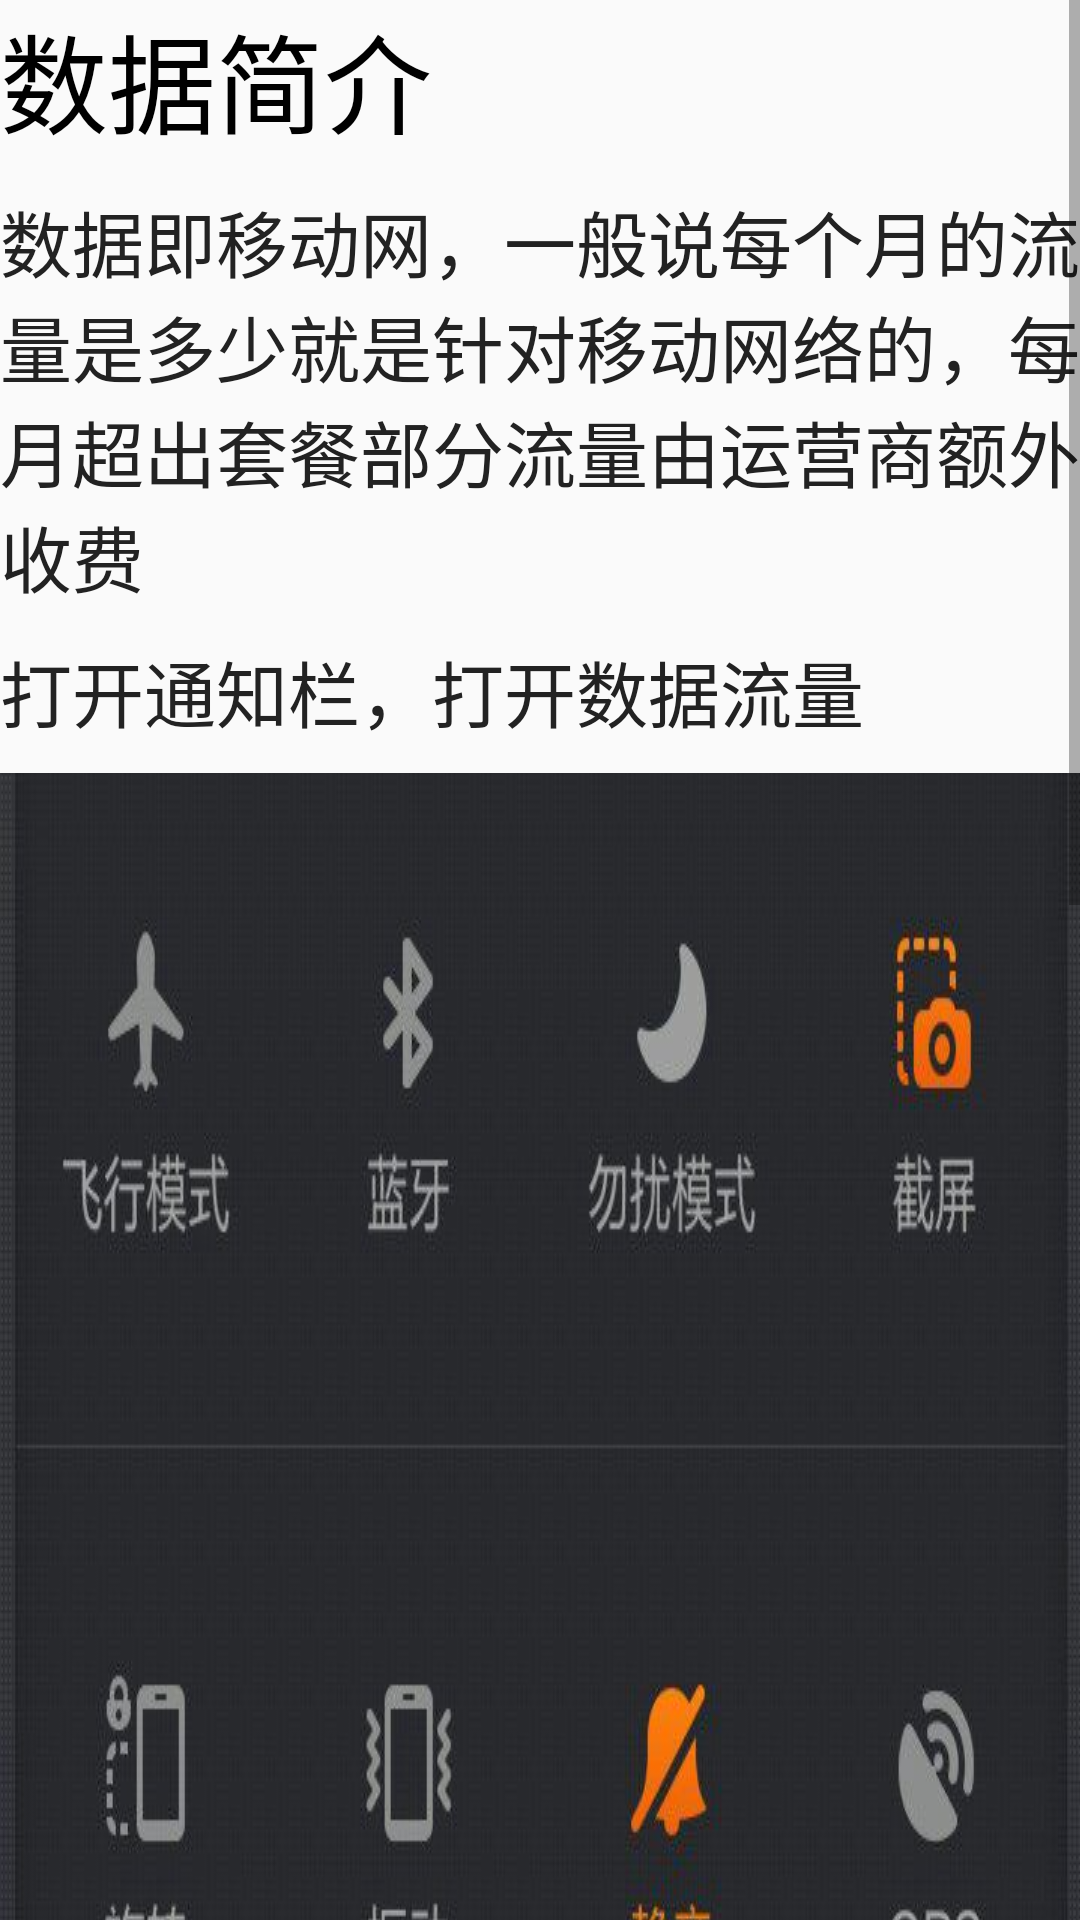

Reconstruct the res/layout file that produces this screen, plus the resources it refers to.
<!-- AndroidManifest.xml: application theme AppTheme -->
<!-- res/layout/mobile_network.xml -->
<?xml version="1.0" encoding="utf-8"?>

<ScrollView xmlns:android="http://schemas.android.com/apk/res/android"
    xmlns:tools="http://schemas.android.com/tools"
    android:layout_width="match_parent"
    android:layout_height="match_parent"
    android:paddingBottom="@dimen/activity_vertical_margin"
    android:paddingLeft="@dimen/activity_horizontal_margin"
    android:paddingRight="@dimen/activity_horizontal_margin"
    android:paddingTop="@dimen/activity_vertical_margin"
    tools:context="cn.studyjamscn.s1.sj23.liuchuang.Mobile_network">

    <LinearLayout
        android:layout_width="match_parent"
        android:layout_height="wrap_content"
        android:orientation="vertical">

        <TextView
            style="@style/BigText"
            android:layout_width="match_parent"
            android:layout_height="wrap_content"
            android:layout_marginBottom="10dp"
            android:text="@string/network_des" />

        <TextView
            style="@style/MidText"
            android:layout_width="match_parent"
            android:layout_height="wrap_content"
            android:layout_marginBottom="10dp"
            android:text="@string/description_network" />

        <TextView
            style="@style/MidText"
            android:layout_width="match_parent"
            android:layout_height="wrap_content"
            android:layout_marginBottom="10dp"
            android:text="@string/openNetwork" />

        <ImageView
            android:scaleType="fitXY"
            android:layout_width="match_parent"
            android:layout_height="wrap_content"
            android:layout_marginBottom="10dp"
            android:src="@drawable/find_mobile_network" />

    </LinearLayout>

</ScrollView>
<!-- resources referenced by this layout -->
<resources>
  <!-- drawable find_mobile_network: jpg bitmap (drawable, 74779 bytes) -->
  <string name="description_network">数据即移动网，一般说每个月的流量是多少就是针对移动网络的，每月超出套餐部分流量由运营商额外收费</string>
  <string name="network_des">数据简介</string>
  <string name="openNetwork">打开通知栏，打开数据流量</string>
  <style name="BigText" parent="@style/TextAppearance.AppCompat">
          <item name="android:textSize">36sp</item>
          <item name="android:textColor">#000</item>
      </style>
  <style name="MidText" parent="@style/TextAppearance.AppCompat">
          <item name="android:textSize">24sp</item>
          <item name="android:textColor">#222</item>
      </style>
  <style name="AppTheme" parent="Theme.AppCompat.Light.DarkActionBar">
          <item name="colorPrimary">#124a8b</item>
          <item name="colorButtonNormal">#a6bcdc</item>
          
      </style>
</resources>
